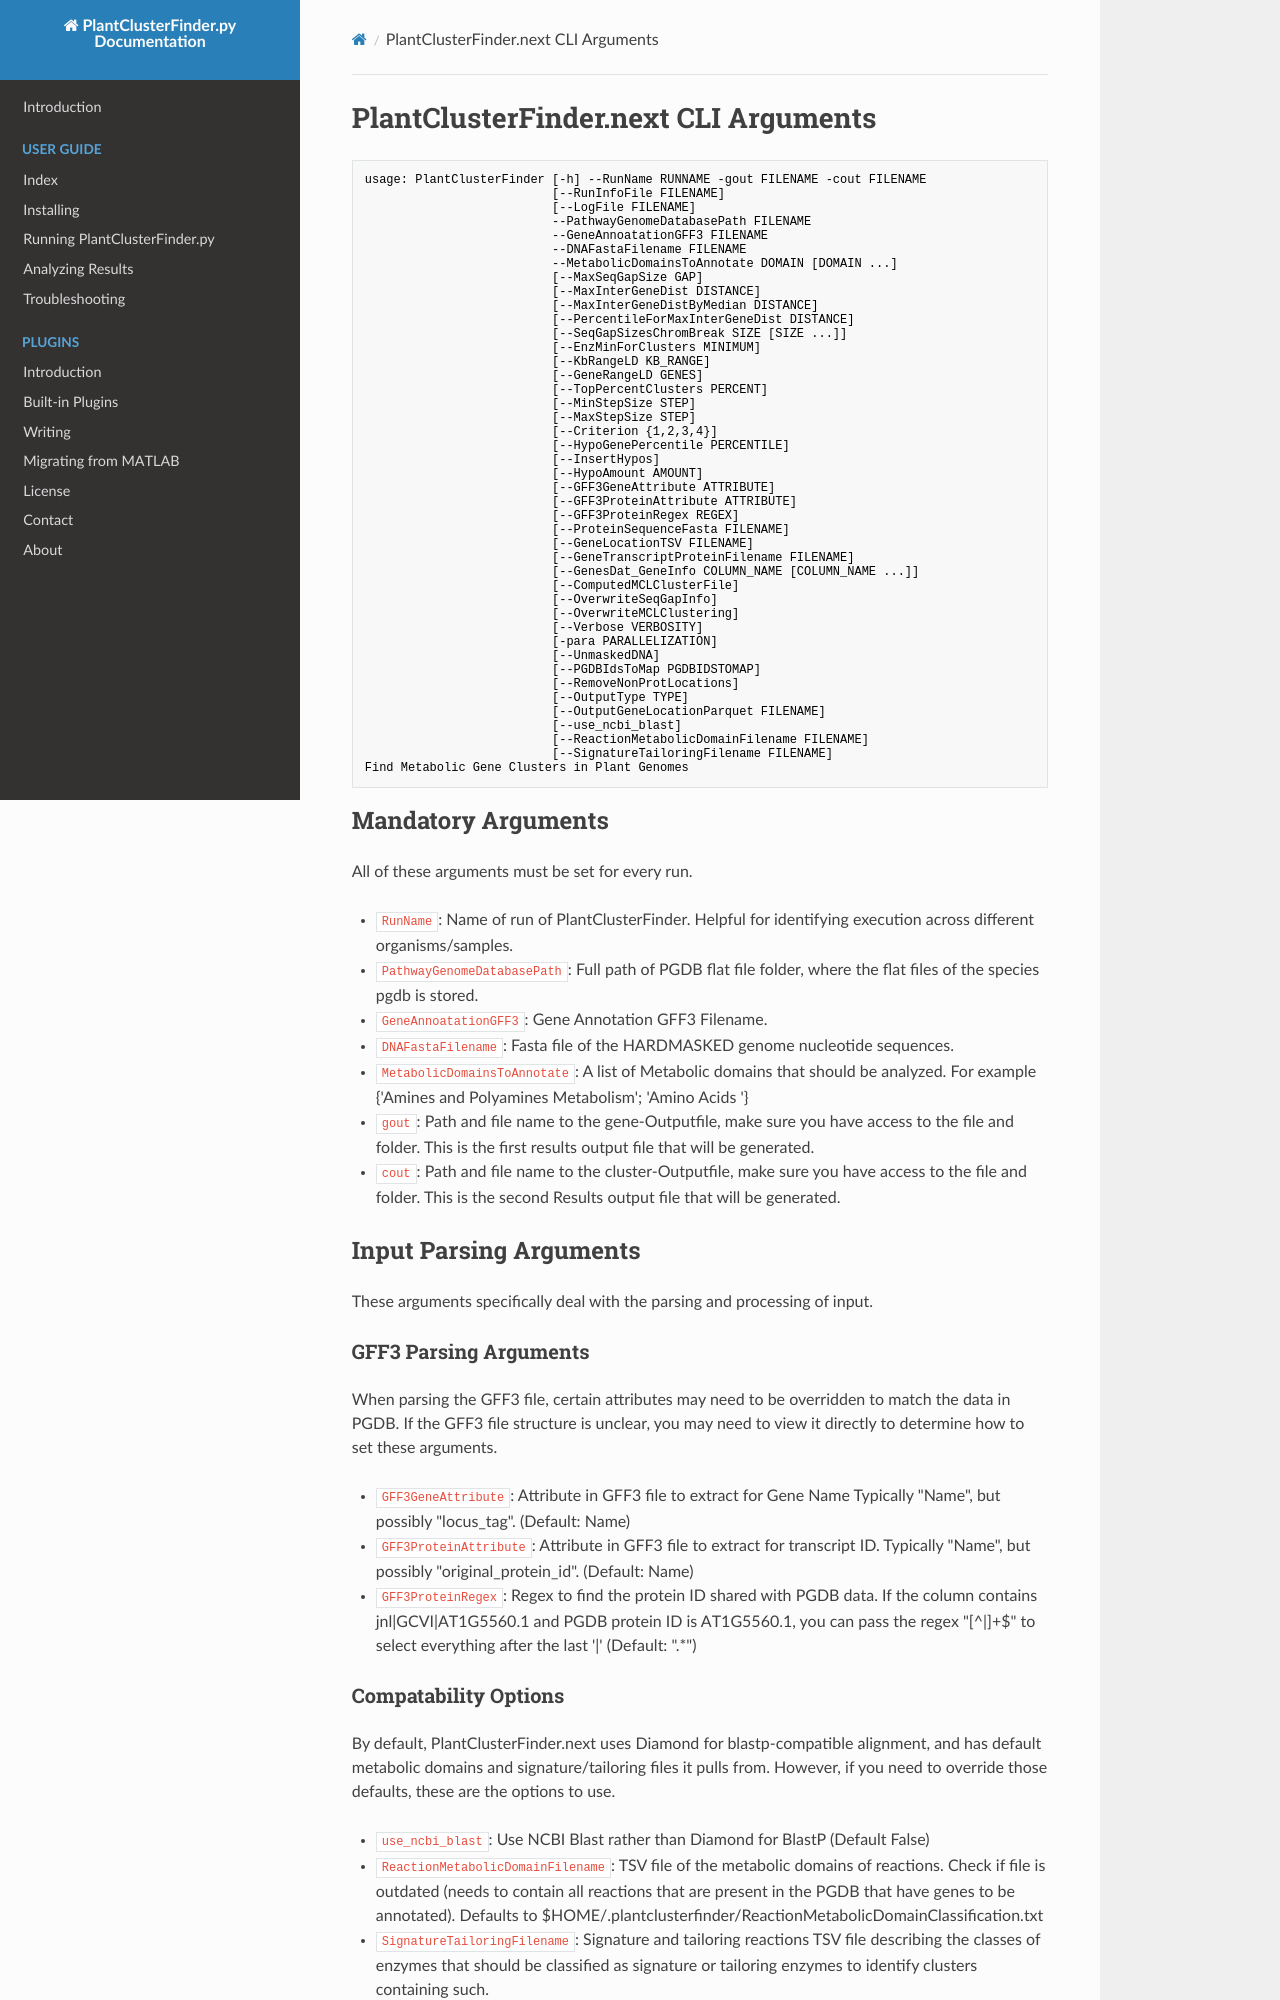

repository: j-schlesinger/PlantClusterFinder.py · page: user-guide/arguments/index.html · generator: mkdocs

# PlantClusterFinder.next CLI Arguments

```ascii
usage: PlantClusterFinder [-h] --RunName RUNNAME -gout FILENAME -cout FILENAME
                          [--RunInfoFile FILENAME]
                          [--LogFile FILENAME]
                          --PathwayGenomeDatabasePath FILENAME
                          --GeneAnnoatationGFF3 FILENAME
                          --DNAFastaFilename FILENAME
                          --MetabolicDomainsToAnnotate DOMAIN [DOMAIN ...]
                          [--MaxSeqGapSize GAP]
                          [--MaxInterGeneDist DISTANCE]
                          [--MaxInterGeneDistByMedian DISTANCE]
                          [--PercentileForMaxInterGeneDist DISTANCE]
                          [--SeqGapSizesChromBreak SIZE [SIZE ...]]
                          [--EnzMinForClusters MINIMUM]
                          [--KbRangeLD KB_RANGE]
                          [--GeneRangeLD GENES]
                          [--TopPercentClusters PERCENT]
                          [--MinStepSize STEP]
                          [--MaxStepSize STEP]
                          [--Criterion {1,2,3,4}]
                          [--HypoGenePercentile PERCENTILE]
                          [--InsertHypos]
                          [--HypoAmount AMOUNT]
                          [--GFF3GeneAttribute ATTRIBUTE]
                          [--GFF3ProteinAttribute ATTRIBUTE]
                          [--GFF3ProteinRegex REGEX]
                          [--ProteinSequenceFasta FILENAME]
                          [--GeneLocationTSV FILENAME]
                          [--GeneTranscriptProteinFilename FILENAME]
                          [--GenesDat_GeneInfo COLUMN_NAME [COLUMN_NAME ...]]
                          [--ComputedMCLClusterFile]
                          [--OverwriteSeqGapInfo]
                          [--OverwriteMCLClustering]
                          [--Verbose VERBOSITY]
                          [-para PARALLELIZATION]
                          [--UnmaskedDNA]
                          [--PGDBIdsToMap PGDBIDSTOMAP]
                          [--RemoveNonProtLocations]
                          [--OutputType TYPE]
                          [--OutputGeneLocationParquet FILENAME]
                          [--use_ncbi_blast]
                          [--ReactionMetabolicDomainFilename FILENAME]
                          [--SignatureTailoringFilename FILENAME]
Find Metabolic Gene Clusters in Plant Genomes
```

## Mandatory Arguments

All of these arguments must be set for every run.

- `RunName`: Name of run of PlantClusterFinder. Helpful for identifying execution across different organisms/samples.
- `PathwayGenomeDatabasePath`: Full path of PGDB flat file folder, where the flat files of the species pgdb is stored.
- `GeneAnnoatationGFF3`: Gene Annotation GFF3 Filename.
- `DNAFastaFilename`: Fasta file of the HARDMASKED genome nucleotide sequences.
- `MetabolicDomainsToAnnotate`: A list of Metabolic domains that should be analyzed. For example {'Amines and Polyamines Metabolism'; 'Amino Acids '}
- `gout`: Path and file name to the gene-Outputfile, make sure you have access to the file and folder. This is the first results output file that will be generated.
- `cout`: Path and file name to the cluster-Outputfile, make sure you have access to the file and folder. This is the second Results output file that will be generated.

## Input Parsing Arguments

These arguments specifically deal with the parsing and processing of input.

### GFF3 Parsing Arguments

When parsing the GFF3 file, certain attributes may need to be overridden to match the data in PGDB.
If the GFF3 file structure is unclear, you may need to view it directly to determine how to set these arguments.

- `GFF3GeneAttribute`: Attribute in GFF3 file to extract for Gene Name Typically "Name", but possibly "locus_tag". (Default: Name)
- `GFF3ProteinAttribute`: Attribute in GFF3 file to extract for transcript ID. Typically "Name", but possibly "original_protein_id". (Default: Name)
- `GFF3ProteinRegex`: Regex to find the protein ID shared with PGDB data. If the column contains jnl|GCVI|AT1G5560.1 and PGDB protein ID is AT1G5560.1, you can pass the regex "[^|]+$" to select everything after the last '|' (Default: ".*")
